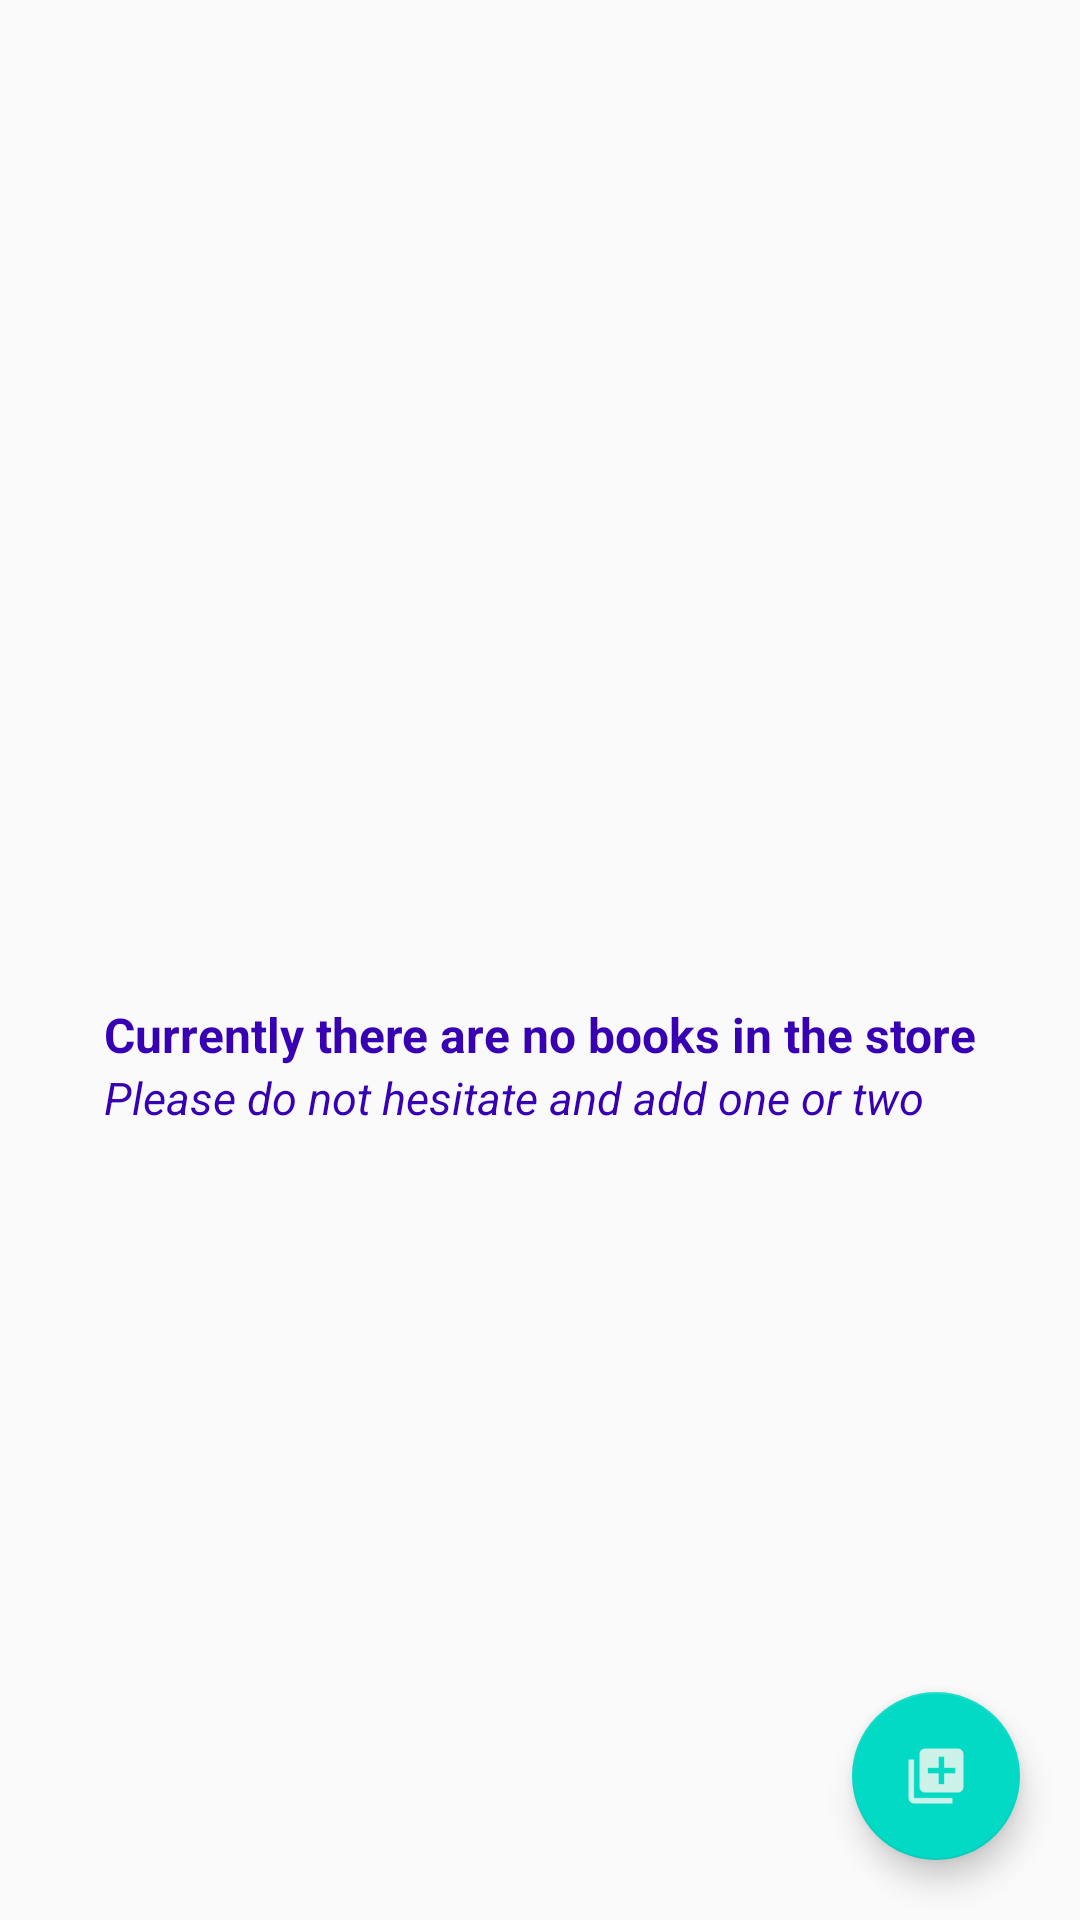

Reconstruct the res/layout file that produces this screen, plus the resources it refers to.
<!-- AndroidManifest.xml: application theme AppTheme -->
<!-- res/layout/activity_main.xml -->
<?xml version="1.0" encoding="utf-8"?>
<RelativeLayout xmlns:android="http://schemas.android.com/apk/res/android"
    xmlns:tools="http://schemas.android.com/tools"
    android:layout_width="match_parent"
    android:layout_height="match_parent"
    tools:context=".MainActivity">

    <ListView
        android:id="@+id/list"
        android:layout_width="match_parent"
        android:layout_height="match_parent" />

    

    <RelativeLayout
        android:id="@+id/empty_view"
        style="@style/RelativeLayoutEmpty">

        <ImageView
            android:id="@+id/img_nothing_to_show"
            style="@style/EmptyImage"
            android:src="@drawable/ic_nothing" />

        <TextView
            android:id="@+id/empty_text_view"
            style="@style/EmptyTextView"
            android:text="@string/currently_no_books" />

        <TextView
            android:id="@+id/empty_view_hint"
            style="@style/EmptyTextViewSec"
            android:text="@string/do_not_hesitate" />
    </RelativeLayout>

    <android.support.design.widget.FloatingActionButton
        android:id="@+id/fab"
        style="@style/FAB"
        android:src="@drawable/ic_fab" />


</RelativeLayout>
<!-- resources referenced by this layout -->
<resources>
  <!-- drawable ic_fab: png bitmap (drawable-hdpi, 416 bytes) -->
  <string name="currently_no_books">Currently there are no books in the store</string>
  <string name="do_not_hesitate">Please do not hesitate and add one or two</string>
  <style name="EmptyImage">
          <item name="android:layout_width">@dimen/img_empty_width</item>
          <item name="android:layout_height">@dimen/img_empty_height</item>
          <item name="android:layout_centerHorizontal">true</item>
      </style>
  <style name="EmptyTextView">
          <item name="android:layout_width">wrap_content</item>
          <item name="android:layout_height">wrap_content</item>
          <item name="android:textColor">@color/colorPrimaryDark</item>
          <item name="android:textStyle">bold</item>
          <item name="android:textSize">@dimen/empty_text_size</item>
          <item name="android:layout_below">@id/img_nothing_to_show</item>
      </style>
  <style name="EmptyTextViewSec">
          <item name="android:layout_width">wrap_content</item>
          <item name="android:layout_height">wrap_content</item>
          <item name="android:textColor">@color/colorPrimaryDark</item>
          <item name="android:textSize">@dimen/empty_second_text_size</item>
          <item name="android:textStyle">italic</item>
          <item name="android:layout_below">@id/empty_text_view</item>
      </style>
  <style name="FAB">
          <item name="android:layout_width">wrap_content</item>
          <item name="android:layout_height">wrap_content</item>
          <item name="android:layout_alignParentBottom">true</item>
          <item name="android:layout_alignParentRight">true</item>
          <item name="android:layout_margin">@dimen/fab_layout_margin</item>
      </style>
  <style name="RelativeLayoutEmpty">
          <item name="android:layout_width">wrap_content</item>
          <item name="android:layout_height">wrap_content</item>
          <item name="android:orientation">vertical</item>
          <item name="android:layout_centerInParent">true</item>
      </style>
  <style name="AppTheme" parent="Theme.AppCompat.Light.DarkActionBar">
          
          <item name="colorPrimary">@color/colorPrimary</item>
          <item name="colorPrimaryDark">@color/colorPrimaryDark</item>
          <item name="colorAccent">@color/colorAccent</item>
      </style>
  <dimen name="img_empty_width">70dp</dimen>
  <dimen name="img_empty_height">70dp</dimen>
  <dimen name="empty_text_size">16sp</dimen>
  <dimen name="empty_second_text_size">15sp</dimen>
  <dimen name="fab_layout_margin">20dp</dimen>
  <!-- not gathered from this repository: default colours our renderer supplied (Android Studio template values) -->
  <color name="colorPrimary">#FF6200EE</color>
  <color name="colorPrimaryDark">#FF3700B3</color>
  <color name="colorAccent">#FF03DAC5</color>
</resources>
